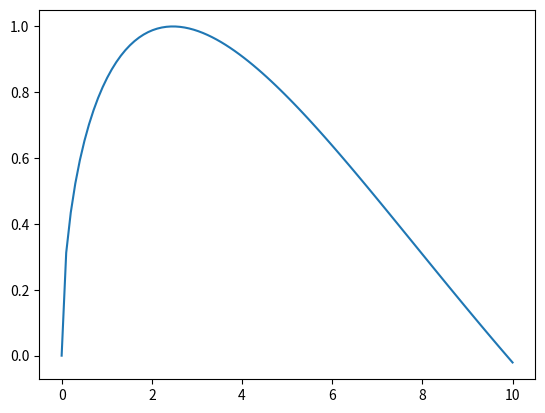

Reproduce this figure in Python. (Note: this script raises an exception after producing the figure.)
import numpy as np
from matplotlib import pyplot as plt
import time

x = 0

def funcion(x):
    y = np.sin(np.sqrt(x))
    return y

r = np.linspace(0,10,100)
plt.ion()
plt.plot(r,funcion(r))


b = float(input('Ingrese el limite superior: '))
a = float(input('Ingrese el limite inferior: '))
n_trapecios = int(input('Ingrese el numero de trapecios: '))

x = np.zeros([n_trapecios + 1])

h = (b - a) / n_trapecios
x[0] = a
x[n_trapecios] = b
suma = 0


t0 = time.time()

for i in np.arange(1, n_trapecios):
    x[i] = x[i-1] + h
    suma = suma + funcion(x[i])
    print('sumatoria ', i, ': ', suma)


integral = (h / 2) * (funcion(x[0]) + 2 * suma + funcion(x[n_trapecios]))
tf = time.time() - t0

print("Resultado: ", round(integral, 10))
print("Tiempo total: {}".format(tf))

